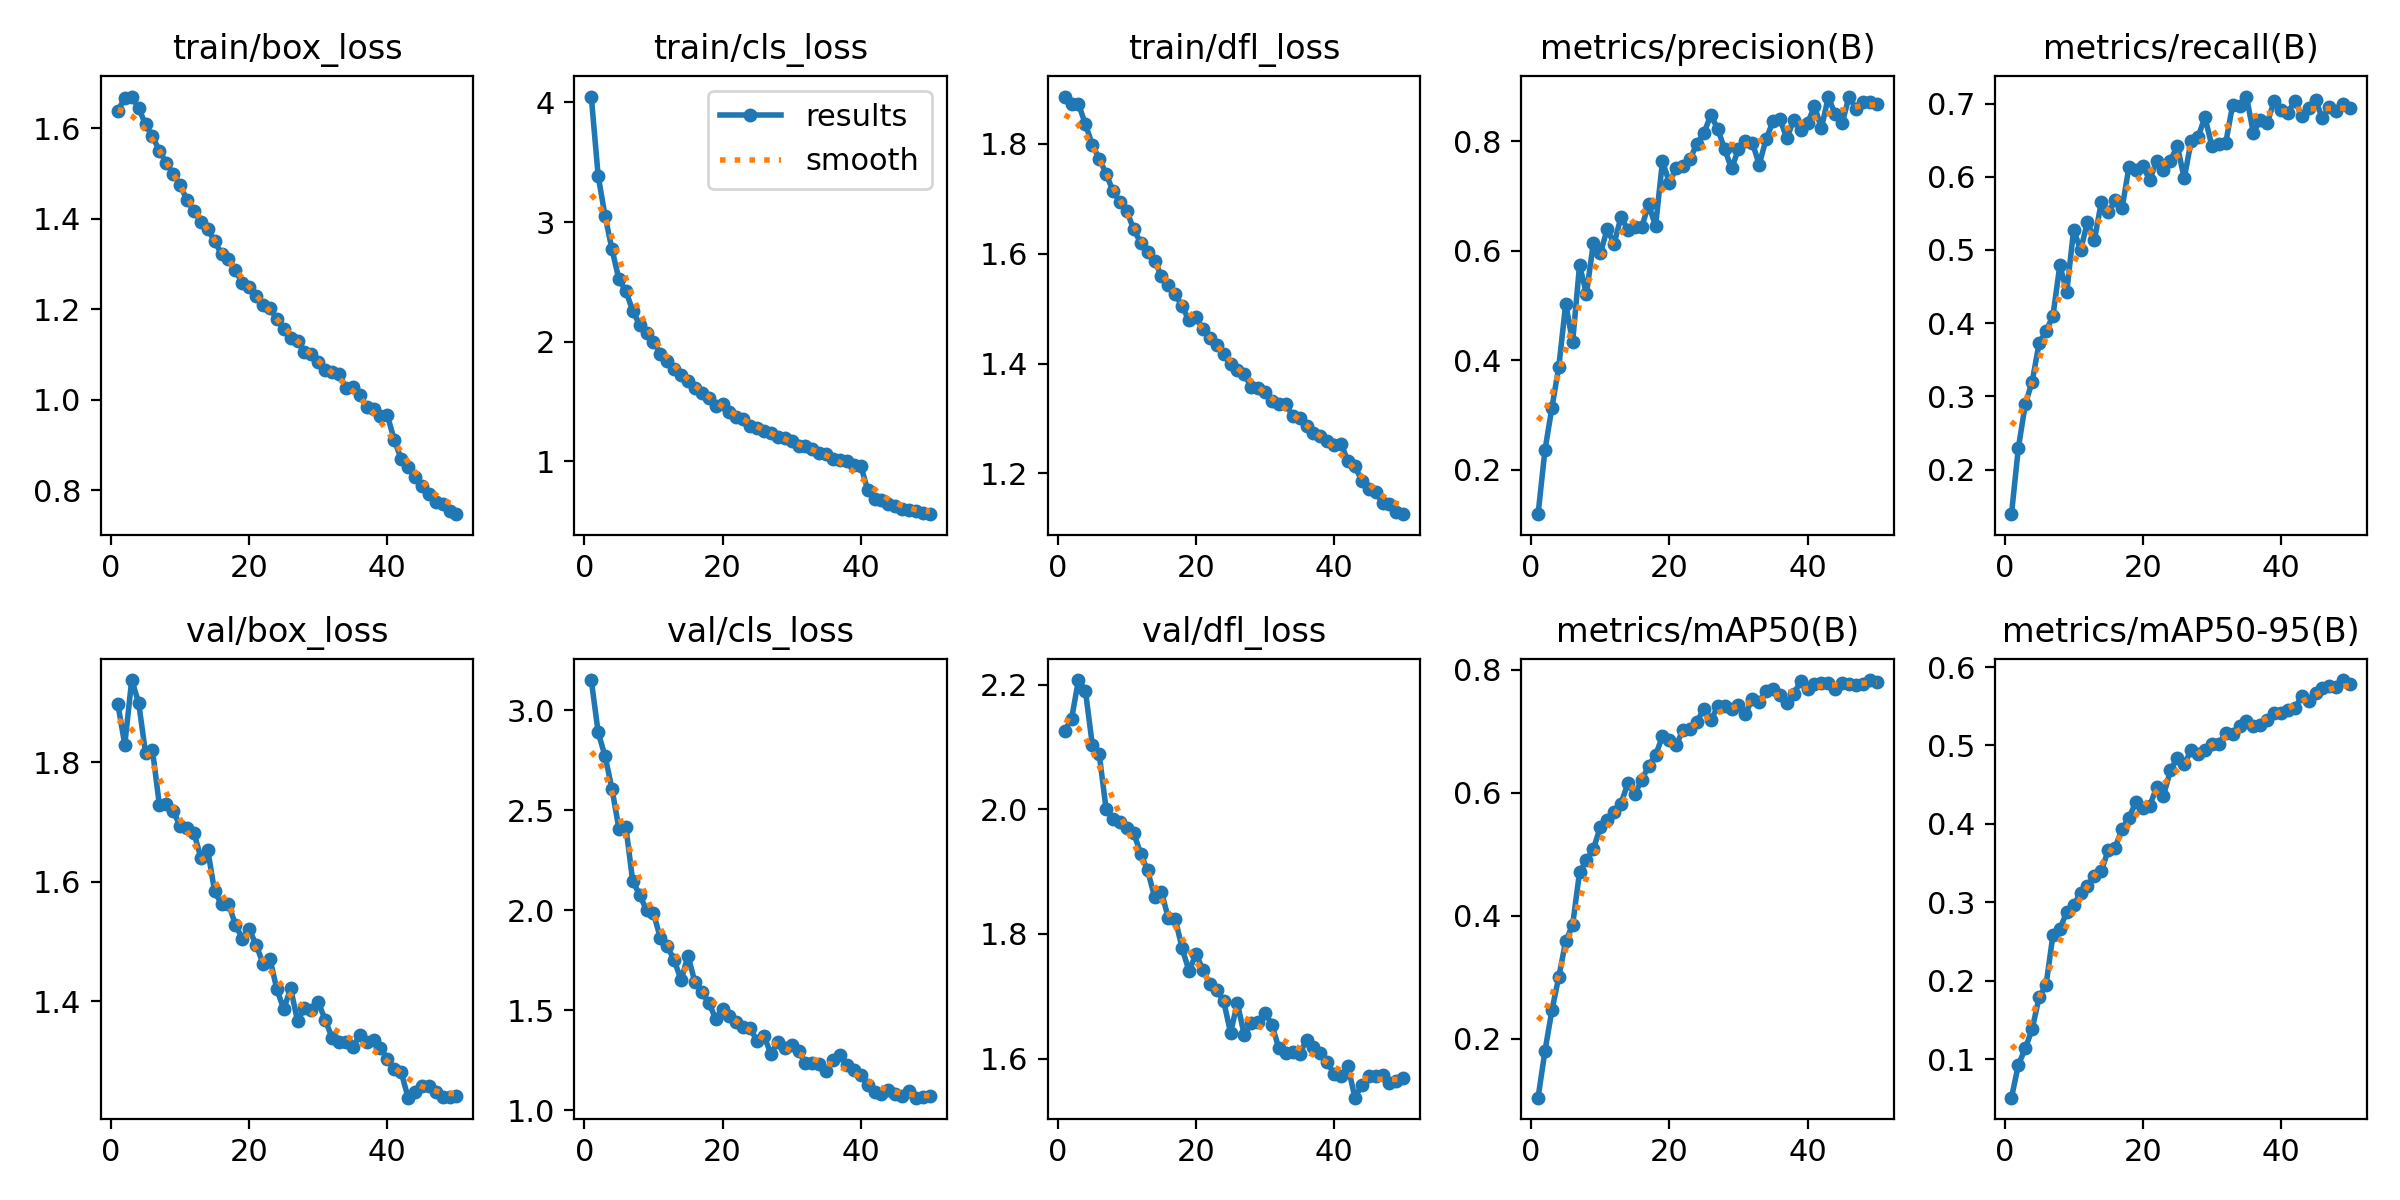

Source data for this figure (header and first rows):
epoch, train/box_loss, train/cls_loss, train/dfl_loss, metrics/precision(B), metrics/recall(B), metrics/mAP50(B), metrics/mAP50-95(B), val/box_loss, val/cls_loss, val/dfl_loss, lr/pg0, lr/pg1, lr/pg2
1, 1.638, 4.049, 1.886, 0.1185, 0.139, 0.1043, 0.05095, 1.897, 3.152, 2.126, 0.0002216, 0.0002216, 0.0002216
2, 1.668, 3.384, 1.872, 0.2359, 0.2298, 0.1804, 0.09282, 1.829, 2.89, 2.145, 0.0004351, 0.0004351, 0.0004351
3, 1.671, 3.05, 1.872, 0.3126, 0.2892, 0.2462, 0.1138, 1.938, 2.771, 2.207, 0.0006399, 0.0006399, 0.0006399
4, 1.645, 2.772, 1.836, 0.3878, 0.3202, 0.3006, 0.1384, 1.9, 2.607, 2.19, 0.0006274, 0.0006274, 0.0006274
5, 1.609, 2.521, 1.798, 0.5027, 0.3726, 0.3587, 0.1792, 1.815, 2.408, 2.103, 0.0006142, 0.0006142, 0.0006142
6, 1.583, 2.425, 1.773, 0.4328, 0.3888, 0.3849, 0.1945, 1.821, 2.418, 2.088, 0.000601, 0.000601, 0.000601
7, 1.551, 2.259, 1.745, 0.5731, 0.4101, 0.4705, 0.2584, 1.729, 2.145, 2, 0.0005878, 0.0005878, 0.0005878
8, 1.524, 2.141, 1.713, 0.5213, 0.4791, 0.4903, 0.2662, 1.73, 2.079, 1.984, 0.0005745, 0.0005745, 0.0005745
9, 1.5, 2.072, 1.694, 0.6133, 0.4425, 0.508, 0.2875, 1.718, 2, 1.98, 0.0005613, 0.0005613, 0.0005613
10, 1.476, 2.001, 1.677, 0.5949, 0.5277, 0.5441, 0.2963, 1.693, 1.986, 1.97, 0.0005481, 0.0005481, 0.0005481
11, 1.441, 1.901, 1.644, 0.6385, 0.4997, 0.5551, 0.3124, 1.689, 1.862, 1.962, 0.0005349, 0.0005349, 0.0005349
12, 1.418, 1.841, 1.62, 0.6126, 0.5383, 0.5692, 0.321, 1.682, 1.82, 1.928, 0.0005217, 0.0005217, 0.0005217
13, 1.394, 1.769, 1.603, 0.6613, 0.5134, 0.5823, 0.3331, 1.64, 1.752, 1.902, 0.0005085, 0.0005085, 0.0005085
14, 1.377, 1.726, 1.587, 0.6375, 0.5653, 0.6155, 0.3394, 1.653, 1.651, 1.86, 0.0004953, 0.0004953, 0.0004953
15, 1.352, 1.671, 1.56, 0.6432, 0.5513, 0.5983, 0.3667, 1.583, 1.773, 1.867, 0.0004821, 0.0004821, 0.0004821
16, 1.321, 1.616, 1.542, 0.6429, 0.5675, 0.6203, 0.3695, 1.563, 1.641, 1.826, 0.0004689, 0.0004689, 0.0004689
17, 1.311, 1.573, 1.527, 0.6843, 0.5567, 0.6439, 0.3938, 1.563, 1.59, 1.824, 0.0004557, 0.0004557, 0.0004557
18, 1.286, 1.532, 1.504, 0.6447, 0.6132, 0.6609, 0.408, 1.528, 1.54, 1.777, 0.0004425, 0.0004425, 0.0004425
19, 1.258, 1.464, 1.479, 0.7628, 0.6098, 0.6912, 0.4276, 1.505, 1.458, 1.74, 0.0004293, 0.0004293, 0.0004293
20, 1.25, 1.48, 1.484, 0.7242, 0.6149, 0.6858, 0.4201, 1.52, 1.506, 1.768, 0.0004161, 0.0004161, 0.0004161
21, 1.229, 1.414, 1.463, 0.751, 0.5955, 0.677, 0.4228, 1.495, 1.474, 1.743, 0.0004029, 0.0004029, 0.0004029
22, 1.209, 1.371, 1.447, 0.7549, 0.6216, 0.7025, 0.4466, 1.462, 1.44, 1.719, 0.0003897, 0.0003897, 0.0003897
23, 1.203, 1.356, 1.435, 0.7674, 0.6089, 0.7035, 0.436, 1.471, 1.419, 1.71, 0.0003765, 0.0003765, 0.0003765
24, 1.179, 1.298, 1.418, 0.7953, 0.6219, 0.7154, 0.4681, 1.42, 1.411, 1.692, 0.0003633, 0.0003633, 0.0003633
25, 1.157, 1.276, 1.399, 0.8148, 0.6423, 0.7365, 0.4846, 1.386, 1.346, 1.642, 0.00035, 0.00035, 0.00035
26, 1.137, 1.258, 1.388, 0.8472, 0.5977, 0.7172, 0.4761, 1.422, 1.372, 1.689, 0.0003368, 0.0003368, 0.0003368
27, 1.131, 1.235, 1.38, 0.8223, 0.6488, 0.74, 0.4939, 1.367, 1.282, 1.637, 0.0003236, 0.0003236, 0.0003236
28, 1.107, 1.2, 1.357, 0.785, 0.6542, 0.7415, 0.4888, 1.388, 1.344, 1.657, 0.0003104, 0.0003104, 0.0003104
29, 1.102, 1.192, 1.356, 0.7499, 0.6815, 0.7364, 0.4943, 1.385, 1.313, 1.658, 0.0002972, 0.0002972, 0.0002972
30, 1.083, 1.167, 1.348, 0.7849, 0.6419, 0.7424, 0.5013, 1.398, 1.329, 1.674, 0.000284, 0.000284, 0.000284
31, 1.066, 1.127, 1.331, 0.7997, 0.645, 0.7274, 0.5022, 1.369, 1.295, 1.654, 0.0002708, 0.0002708, 0.0002708
32, 1.062, 1.127, 1.326, 0.7971, 0.6458, 0.7523, 0.5161, 1.338, 1.238, 1.617, 0.0002576, 0.0002576, 0.0002576
33, 1.058, 1.105, 1.327, 0.7571, 0.6977, 0.7474, 0.5146, 1.332, 1.238, 1.61, 0.0002444, 0.0002444, 0.0002444
34, 1.026, 1.066, 1.304, 0.8035, 0.6969, 0.7655, 0.5243, 1.332, 1.231, 1.61, 0.0002312, 0.0002312, 0.0002312
35, 1.029, 1.059, 1.3, 0.8358, 0.7095, 0.7683, 0.5309, 1.323, 1.197, 1.607, 0.000218, 0.000218, 0.000218
36, 1.01, 1.024, 1.287, 0.8408, 0.6603, 0.758, 0.5246, 1.343, 1.252, 1.63, 0.0002048, 0.0002048, 0.0002048
37, 0.9836, 1.014, 1.273, 0.8047, 0.6776, 0.7459, 0.5266, 1.331, 1.278, 1.619, 0.0001916, 0.0001916, 0.0001916
38, 0.9796, 0.9996, 1.268, 0.839, 0.6732, 0.7605, 0.5321, 1.336, 1.228, 1.61, 0.0001784, 0.0001784, 0.0001784
39, 0.9645, 0.9701, 1.259, 0.8193, 0.703, 0.7806, 0.5419, 1.321, 1.203, 1.594, 0.0001652, 0.0001652, 0.0001652
40, 0.9655, 0.9645, 1.252, 0.8325, 0.6915, 0.768, 0.5418, 1.302, 1.175, 1.575, 0.0001519, 0.0001519, 0.0001519
41, 0.9113, 0.7621, 1.254, 0.8637, 0.6872, 0.7759, 0.5449, 1.286, 1.128, 1.572, 0.0001387, 0.0001387, 0.0001387
42, 0.8689, 0.6877, 1.223, 0.8234, 0.704, 0.7783, 0.5473, 1.281, 1.093, 1.588, 0.0001255, 0.0001255, 0.0001255
43, 0.852, 0.6745, 1.213, 0.8802, 0.6836, 0.7777, 0.5631, 1.238, 1.083, 1.537, 0.0001123, 0.0001123, 0.0001123
44, 0.8288, 0.6467, 1.187, 0.8485, 0.6946, 0.7678, 0.557, 1.248, 1.1, 1.558, 9.9116e-05, 9.9116e-05, 9.9116e-05
45, 0.809, 0.6305, 1.171, 0.8321, 0.7047, 0.7781, 0.5666, 1.259, 1.08, 1.573, 8.591e-05, 8.591e-05, 8.591e-05
46, 0.7925, 0.6062, 1.166, 0.8812, 0.6797, 0.7766, 0.5732, 1.258, 1.074, 1.573, 7.2703e-05, 7.2703e-05, 7.2703e-05
47, 0.7737, 0.5947, 1.146, 0.8594, 0.6954, 0.775, 0.5758, 1.248, 1.095, 1.573, 5.9496e-05, 5.9496e-05, 5.9496e-05
48, 0.7698, 0.5843, 1.145, 0.8708, 0.6899, 0.7762, 0.5749, 1.24, 1.064, 1.56, 4.629e-05, 4.629e-05, 4.629e-05
49, 0.7538, 0.5652, 1.13, 0.871, 0.6996, 0.7829, 0.5835, 1.24, 1.065, 1.565, 3.3083e-05, 3.3083e-05, 3.3083e-05
50, 0.7471, 0.5589, 1.126, 0.8672, 0.6939, 0.7797, 0.5779, 1.242, 1.071, 1.568, 1.9877e-05, 1.9877e-05, 1.9877e-05
